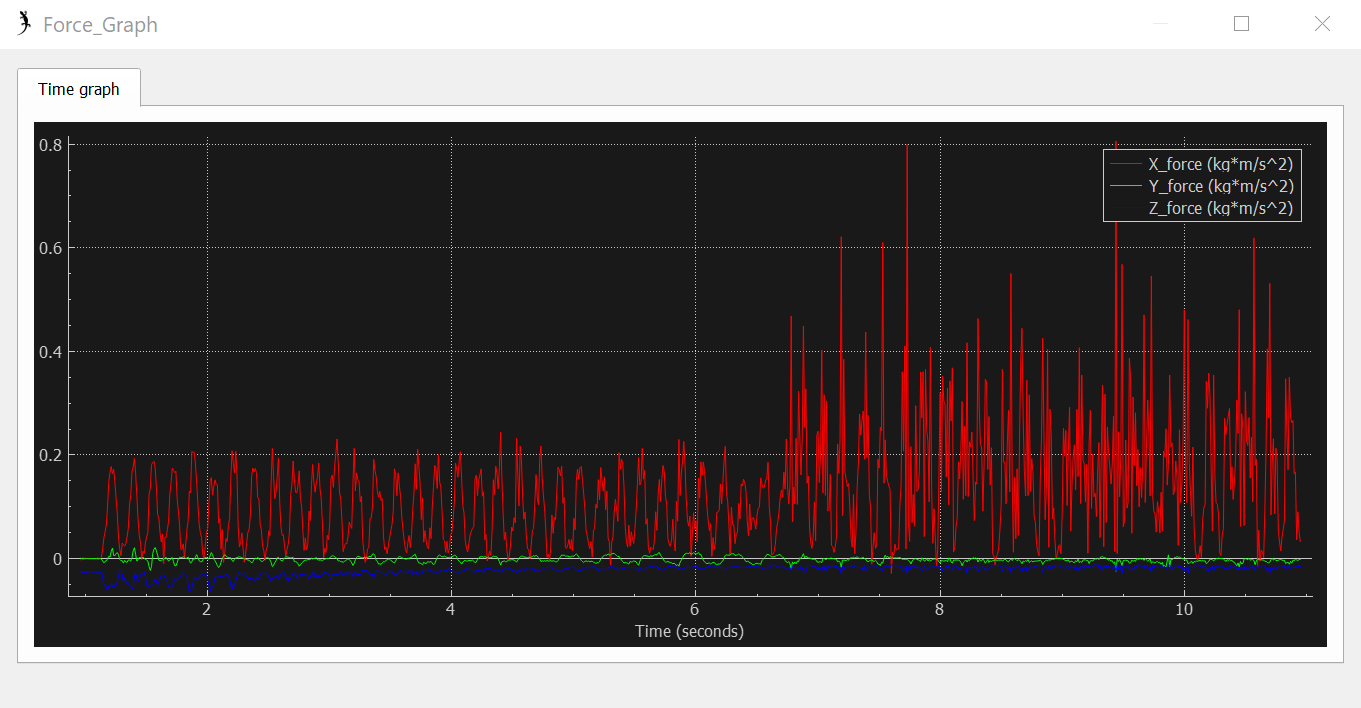

The table this chart was drawn from, first rows:
bodyPositionTime, bodyPositionX, bodyPositionY, bodyPositionZ, bodyOrientationTime, bodyOrientationX, bodyOrientationY, bodyOrientationZ, gyroTime, gyroX, gyroY, gyroZ, cycleFrequencyTime, leftCycleFrequency, rightCycleFrequency, bodyforceTime, bodyforceX, bodyforceY, bodyforceZ, bodytorqueTime, bodytorqueX, bodytorqueY, bodytorqueZ, R1forceTime
830, 0.2089, 0.0003764, 0.007153, 840, 0.01263, -0.00305, 0.001866, 850, 0.1869, 0.0003476, 0.007068, 820, 3, 3, 860, -0.0002117, -1.29459731397219e-05, -0.02917, 860, 8.629037324681121e-07, 0.001258, -2.1573696358245797e-06, 880
1100, 0.2089, 0.0004456, 0.006907, 1110, 0.003119, -0.003776, -0.0005856, 1120, 0.1869, 0.0005134, 0.006582, 830, 3, 3, 1130, 0.002615, -0.000826, -0.02538, 1130, 3.774160859393305e-07, 0.001078, -6.256916822167113e-05, 1150
1200, 0.2191, 0.0006585, 0.01303, 1210, -0.02364, -0.08483, -0.06374, 1220, 0.2006, 0.001633, 0.01261, 1100, 3, 3, 1230, 0.1722, 0.005764, -0.04964, 1230, -1.2664246241911314e-05, 0.002838, 0.0003257, 1250
1310, 0.2259, -0.000178, 0.009031, 1320, 0.04964, -0.05606, -0.07511, 1330, 0.2049, 0.001215, 0.008903, 1200, 3, 3, 1340, 0.0412, -0.007103, -0.04939, 1340, 2.144788140867604e-06, 0.003252, -0.0005453, 1360
1420, 0.2413, -0.002263, 0.01532, 1430, -0.03053, -0.06852, -0.0336, 1440, 0.2198, -0.002108, 0.009752, 1310, 3, 3, 1450, 0.03145, 0.002058, -0.0321, 1450, 6.807084105275862e-07, 0.002125, 0.0001717, 1470
1520, 0.2455, -0.004057, 0.01356, 1530, -0.07813, -0.1383, -0.1224, 1540, 0.2277, -0.002284, 0.01202, 1420, 3, 3, 1550, 0.1851, 0.009612, -0.05164, 1550, 4.409402026794851e-05, 0.00367, 0.001034, 1570
1620, 0.2566, -0.004228, 0.008764, 1630, 0.009248, 0.01911, -0.1037, 1640, 0.2347, -0.001508, 0.009083, 1520, 3, 3, 1650, 0.04114, 0.0008831, -0.03613, 1650, 4.985432042303728e-06, 0.002887, 0.0001123, 1670
1720, 0.2681, -0.003218, 0.01523, 1730, 0.02969, -0.07783, 0.007318, 1740, 0.2494, -0.003633, 0.01431, 1620, 3, 3, 1750, 0.116, -0.007846, -0.04203, 1750, 1.8956034182338044e-05, 0.003561, -0.0007332, 1770
1820, 0.2728, -0.003876, 0.0101, 1830, -0.05596, -0.06485, -0.04873, 1840, 0.2536, -0.003246, 0.01056, 1720, 3, 3, 1850, 0.1302, -0.003317, -0.06446, 1850, -2.7239835617365316e-05, 0.006057, -0.0005034, 1870
1930, 0.2891, -0.005221, 0.01323, 1940, 0.05942, -0.06026, -0.1122, 1950, 0.2671, -0.001754, 0.009075, 1820, 3, 3, 1960, 0.007871, -0.002401, -0.03013, 1960, 7.639342584297992e-06, 0.00287, -0.0002967, 1980
2030, 0.2963, -0.003591, 0.0151, 2040, 0.0736, -0.125, -0.02958, 2050, 0.2777, -0.003147, 0.01376, 1930, 3, 3, 2060, 0.152, -0.00412, -0.03635, 2060, -1.5820844055269845e-05, 0.002967, -0.0005483, 2080
2130, 0.3035, -0.006162, 0.009282, 2140, -0.01549, -0.02857, -0.087, 2150, 0.282, -0.004015, 0.009489, 2030, 3, 3, 2160, 0.03266, 0.002723, -0.03123, 2160, -1.0582696631900035e-05, 0.003313, 0.0004099, 2180
2230, 0.3163, -0.007217, 0.01922, 2240, -0.1152, -0.1729, -0.1652, 2250, 0.2963, -0.004277, 0.01343, 2130, 3, 3, 2260, 0.02277, 0.003265, -0.02972, 2260, -1.4565011952072382e-06, 0.003246, 0.0005075, 2280
2320, 0.3194, -0.005628, 0.009306, 2330, 0.05472, -0.06957, -0.1113, 2340, 0.2999, -0.003335, 0.009725, 2230, 3, 3, 2350, 0.08373, -0.00509, -0.03747, 2350, -1.3359999684325885e-05, 0.003892, -0.0008212, 2370
2410, 0.3326, -0.005802, 0.01585, 2420, 0.0008841, -0.09739, -0.01533, 2430, 0.3121, -0.005599, 0.009595, 2320, 3, 3, 2440, 0.0555, -0.005221, -0.03017, 2440, -1.6170648450497538e-05, 0.003393, -0.0008741, 2460
2510, 0.3369, -0.005908, 0.01289, 2520, -0.05466, -0.08553, -0.0293, 2530, 0.3192, -0.005019, 0.01457, 2410, 3, 3, 2540, 0.1567, -0.01289, -0.03564, 2540, -1.3097863302391488e-05, 0.003564, -0.001904, 2560
2610, 0.35, -0.004697, 0.01001, 2620, 0.03477, 0.001583, -0.03241, 2630, 0.3276, -0.002958, 0.008578, 2510, 3, 3, 2640, 0.004541, 0.003443, -0.03459, 2640, 1.1256478501309175e-05, 0.004938, 0.00065, 2660
2700, 0.3578, -0.002914, 0.01369, 2710, 0.06143, -0.07943, 0.07847, 2720, 0.3401, -0.003877, 0.01329, 2610, 3, 3, 2730, 0.1268, -0.00678, -0.0375, 2730, 9.255035365640651e-06, 0.004285, -0.001026, 2750
2790, 0.3651, -0.0004117, 0.008949, 2800, -0.009671, -0.05765, 0.1182, 2810, 0.3434, -0.002936, 0.008207, 2700, 3, 3, 2820, 0.0256, -0.001902, -0.03425, 2820, 1.6451187548227608e-05, 0.005034, -0.0003759, 2840
2880, 0.3764, -0.001101, 0.01619, 2890, -0.05289, -0.09492, 0.003605, 2900, 0.358, -0.001178, 0.01452, 2790, 3, 3, 2910, 0.1846, -0.002997, -0.03539, 2910, -8.606345545558725e-06, 0.003956, -0.0005663, 2930
2970, 0.3816, -2.895051147788763e-05, 0.008465, 2980, 0.09191, -0.02287, -0.02062, 2990, 0.3612, 6.565079092979431e-05, 0.008891, 2880, 3, 3, 3000, 0.06986, 0.001383, -0.03564, 3000, 1.2380817679513711e-05, 0.005074, 0.0003527, 3020
3070, 0.3976, -0.0008347, 0.01607, 3080, 0.002538, -0.07086, 0.03632, 3090, 0.3775, -0.00198, 0.01033, 2970, 3, 3, 3100, 0.07253, -0.006089, -0.02949, 3100, -4.162527147855144e-06, 0.004263, -0.001368, 3120
3170, 0.4013, -0.001564, 0.01132, 3180, -0.04367, -0.0858, 0.02379, 3190, 0.3828, -0.001949, 0.01223, 3070, 3, 3, 3200, 0.2129, -0.009197, -0.02886, 3200, 1.6704057998140343e-05, 0.00295, -0.00111, 3220
3260, 0.4133, -0.003053, 0.01208, 3270, 0.0431, -0.03651, -0.05835, 3280, 0.3906, -0.001444, 0.007798, 3170, 3, 3, 3290, -0.007188, 0.002257, -0.02282, 3290, 7.948675602165167e-07, 0.003511, 0.0005852, 3310
3350, 0.4174, -0.003121, 0.01386, 3360, 0.06344, -0.1014, -0.03535, 3370, 0.3992, -0.002718, 0.01473, 3260, 3, 3, 3380, 0.1591, -0.003234, -0.02316, 3380, -4.5061533455736935e-06, 0.002517, -0.0004169, 3400
3440, 0.4271, -0.003689, 0.009742, 3450, -0.02126, 0.008109, -0.004784, 3460, 0.4047, -0.00422, 0.008138, 3350, 3, 3, 3470, 0.009054, -0.002261, -0.03124, 3470, 2.2930798877496272e-05, 0.00583, -0.0006144, 3490
3530, 0.4342, -0.004502, 0.01435, 3540, -0.1043, -0.09151, -0.06432, 3550, 0.4153, -0.003635, 0.01409, 3440, 3, 3, 3560, 0.1655, 0.002439, -0.02911, 3560, 1.1189353244844824e-05, 0.003397, 0.0004906, 3580
3620, 0.4409, -0.004753, 0.008205, 3630, 0.03063, -0.01787, -0.06952, 3640, 0.4188, -0.003339, 0.00784, 3530, 3, 3, 3650, 0.04457, 0.0008008, -0.02241, 3650, 8.621822416898794e-06, 0.003351, 0.000254, 3670
3710, 0.4494, -0.005478, 0.01728, 3720, 0.08063, -0.1133, 0.004242, 3730, 0.4308, -0.00578, 0.01555, 3620, 3, 3, 3740, 0.1449, -0.008656, -0.02595, 3740, -3.8088560359028634e-06, 0.003329, -0.00181, 3760
3800, 0.4549, -0.005733, 0.008909, 3810, -0.007493, -0.01482, 0.01731, 3820, 0.4343, -0.005797, 0.0101, 3710, 3, 3, 3830, 0.03833, -0.005519, -0.02161, 3830, 6.265485808398807e-06, 0.003094, -0.001488, 3850
3890, 0.467, -0.005442, 0.01912, 3900, -0.08764, -0.1604, -0.07177, 3910, 0.4474, -0.003633, 0.01485, 3800, 3, 3, 3920, 0.09191, 0.003392, -0.02546, 3920, -1.2052643796778284e-05, 0.004031, 0.0008576, 3940
3980, 0.4698, -0.00176, 0.009339, 3990, 0.05294, -0.05925, -0.03335, 4000, 0.4495, -0.0005826, 0.008896, 3890, 3, 3, 4010, 0.07467, 0.004689, -0.02276, 4010, 1.951834565261379e-05, 0.00337, 0.001347, 4030
4070, 0.4832, 0.000399, 0.01618, 4080, -0.00152, -0.07439, 0.0739, 4090, 0.4632, -0.001921, 0.01161, 3980, 3, 3, 4100, 0.08768, -0.004226, -0.02253, 4100, 4.263391929271165e-06, 0.0031, -0.001037, 4120
4170, 0.4878, -0.001044, 0.01169, 4180, -0.05685, -0.1023, 0.05134, 4190, 0.469, -0.002196, 0.01148, 4070, 3, 3, 4200, 0.1609, -0.006812, -0.02315, 4200, 1.3132230378687382e-06, 0.002588, -0.0009729, 4220
4260, 0.5002, -0.001003, 0.01315, 4270, 0.0359, -0.03549, 0.01595, 4280, 0.4773, -0.0006205, 0.008574, 4170, 3, 3, 4290, -0.004772, 0.001895, -0.01908, 4290, -8.392868039663881e-06, 0.003287, 0.0006595, 4310
4340, 0.5021, -0.0003782, 0.01225, 4350, 0.0368, -0.1311, 0.05097, 4360, 0.4838, -0.001288, 0.01191, 4260, 3, 3, 4370, 0.1632, 0.00302, -0.02492, 4370, -9.331641194876283e-06, 0.003671, 0.0005973, 4390
4420, 0.514, 0.0006945, 0.01583, 4430, 0.006176, -0.1261, 0.06046, 4440, 0.4924, -0.001045, 0.009481, 4340, 3, 3, 4450, 0.01926, -0.006018, -0.01789, 4450, -1.811934453144204e-05, 0.002714, -0.001991, 4470
4500, 0.5156, -0.0002421, 0.01075, 4510, -0.03849, -0.1034, 0.04494, 4520, 0.4969, -0.001124, 0.01059, 4420, 3, 3, 4530, 0.2328, -0.006955, -0.02798, 4530, 1.194617561850464e-05, 0.003132, -0.0008297, 4550
4580, 0.5281, -0.001041, 0.0165, 4590, -0.0383, -0.1097, -0.0345, 4600, 0.5068, -0.0004397, 0.01023, 4500, 3, 3, 4610, 0.04407, 0.001896, -0.02044, 4610, -1.0758374628494494e-05, 0.003344, 0.0005961, 4630
4660, 0.53, -0.0009043, 0.009891, 4670, 0.06411, -0.07796, -0.01638, 4680, 0.5109, -0.0005821, 0.009556, 4580, 3, 3, 4690, 0.162, 0.00609, -0.0242, 4690, -3.4326726563449483e-06, 0.003215, 0.001272, 4710
4740, 0.542, -0.0002684, 0.01577, 4750, 0.01551, -0.04989, 0.02379, 4760, 0.5214, -0.0003455, 0.01138, 4660, 3, 3, 4770, 0.05308, -0.005207, -0.01926, 4770, 1.0565117918304168e-06, 0.002979, -0.001518, 4790
4820, 0.5434, -0.0004753, 0.01029, 4830, -0.04931, -0.07285, 0.001356, 4840, 0.5236, -0.0004462, 0.01054, 4740, 3, 3, 4850, 0.07519, -0.006348, -0.01904, 4850, 1.2719212463707663e-05, 0.002636, -0.002032, 4870
4920, 0.5562, -0.0003551, 0.01422, 4930, 0.05117, -0.0909, -0.03797, 4940, 0.5341, 0.001255, 0.008663, 4820, 3, 3, 4950, 0.02625, 0.00483, -0.02026, 4950, -1.90151586139109e-05, 0.003939, 0.001765, 4970
5010, 0.5602, 0.0006692, 0.01281, 5020, 0.03825, -0.1033, -0.0004087, 5030, 0.5417, 0.00033, 0.01369, 4920, 3, 3, 5040, 0.1532, 0.002096, -0.02302, 5040, -2.603787652333267e-05, 0.003185, 0.0001796, 5060
5100, 0.5709, 0.0007343, 0.01218, 5110, -0.01223, -0.0602, 0.03493, 5120, 0.5484, -0.0004908, 0.008869, 5010, 3, 3, 5130, 0.01918, -0.005994, -0.01555, 5130, -3.523126360960305e-05, 0.002066, -0.002326, 5150
5180, 0.5741, -0.0001836, 0.01239, 5190, -0.0449, -0.117, -0.01745, 5200, 0.5554, -0.0001011, 0.01196, 5100, 3, 3, 5210, 0.1136, -0.005977, -0.01856, 5210, 6.110445127660569e-08, 0.002342, -0.001466, 5230
5250, 0.586, -0.0007289, 0.01595, 5260, 0.01515, -0.07587, -0.03094, 5270, 0.5646, 5.983386654406786e-05, 0.009761, 5180, 3, 3, 5280, 0.03895, 0.009208, -0.01843, 5280, 3.24440625263378e-05, 0.003043, 0.003385, 5300
5330, 0.5876, 0.0004787, 0.01082, 5340, 0.05351, -0.09925, 0.02446, 5350, 0.568, 0.0001086, 0.01163, 5250, 3, 3, 5360, 0.07191, 0.003659, -0.01935, 5360, -1.841052289819345e-05, 0.002855, 0.0009132, 5380
5410, 0.5986, -0.001209, 0.01869, 5420, 0.008764, -0.184, 0.01943, 5430, 0.577, -0.001784, 0.01098, 5330, 3, 3, 5440, 0.022, -0.008962, -0.01632, 5440, -3.845842002192512e-05, 0.002625, -0.00368, 5460
5480, 0.5992, -0.00289, 0.009368, 5490, -0.04938, -0.02861, 0.007179, 5500, 0.5795, -0.003188, 0.01003, 5410, 3, 3, 5510, 0.09381, -0.006113, -0.01994, 5510, 4.0982522477861494e-05, 0.003348, -0.001664, 5530
5560, 0.6114, -0.00389, 0.01752, 5570, -0.04639, -0.1161, -0.07299, 5580, 0.5918, -0.001898, 0.01305, 5480, 3, 3, 5590, 0.06635, 0.005363, -0.01675, 5590, 1.4846586964267772e-05, 0.002272, 0.001855, 5610
5640, 0.613, -0.001772, 0.009062, 5650, 0.04333, -0.05221, -0.04787, 5660, 0.5924, -0.0008054, 0.008527, 5560, 3, 3, 5670, 0.0904, 0.007489, -0.01666, 5670, 2.2867379811941646e-06, 0.002109, 0.002287, 5690
5720, 0.6239, -0.002371, 0.01645, 5730, 0.05432, -0.09211, -0.01465, 5740, 0.6048, -0.001518, 0.01416, 5640, 3, 3, 5750, 0.1197, -0.006714, -0.01813, 5750, -1.317024725722149e-05, 0.002405, -0.001997, 5770
5800, 0.626, -0.00156, 0.008416, 5810, -0.03218, -0.04881, -0.03227, 5820, 0.6049, -0.0008047, 0.00838, 5720, 3, 3, 5830, 0.01461, -0.01015, -0.01414, 5830, -6.22804363956675e-05, 0.001769, -0.004492, 5850
5880, 0.6372, -0.002152, 0.01786, 5890, -0.08424, -0.1312, -0.1038, 5900, 0.6189, -0.0007871, 0.01545, 5800, 3, 3, 5910, 0.1813, 0.008789, -0.01947, 5910, 5.768293704022653e-06, 0.002234, 0.002103, 5930
5950, 0.6406, -0.002561, 0.008694, 5960, 0.03487, -0.01397, -0.1135, 5970, 0.6187, 0.0006567, 0.007662, 5880, 3, 3, 5980, 0.08848, 0.01155, -0.01657, 5980, 4.307576091377996e-06, 0.002072, 0.003518, 6000
6030, 0.6486, -0.00228, 0.01565, 6040, 0.06261, -0.1223, -0.0352, 6050, 0.6303, -0.001505, 0.01443, 5950, 3, 3, 6060, 0.1865, -0.003079, -0.01932, 6060, -1.6039273759815842e-05, 0.002474, -0.00105, 6080
6110, 0.655, -0.003924, 0.008571, 6120, -0.05128, 0.01861, -0.01118, 6130, 0.6321, -0.003636, 0.007864, 6030, 3, 3, 6140, 0.04055, -0.007819, -0.01426, 6140, -5.1834526857419405e-06, 0.001628, -0.002963, 6160
6190, 0.6602, -0.004792, 0.01302, 6200, -0.07855, -0.08101, -0.06069, 6210, 0.6423, -0.003792, 0.01304, 6110, 3, 3, 6220, 0.1468, -0.004583, -0.01727, 6220, 8.972157957032323e-06, 0.001955, -0.0007685, 6240
6270, 0.6695, -0.004056, 0.009345, 6280, 0.03837, -0.01097, -0.06795, 6290, 0.6467, -0.002562, 0.008336, 6190, 3, 3, 6300, 0.06516, 0.009318, -0.01636, 6300, 1.3397510883805808e-05, 0.002321, 0.003528, 6320
... 59 more rows
